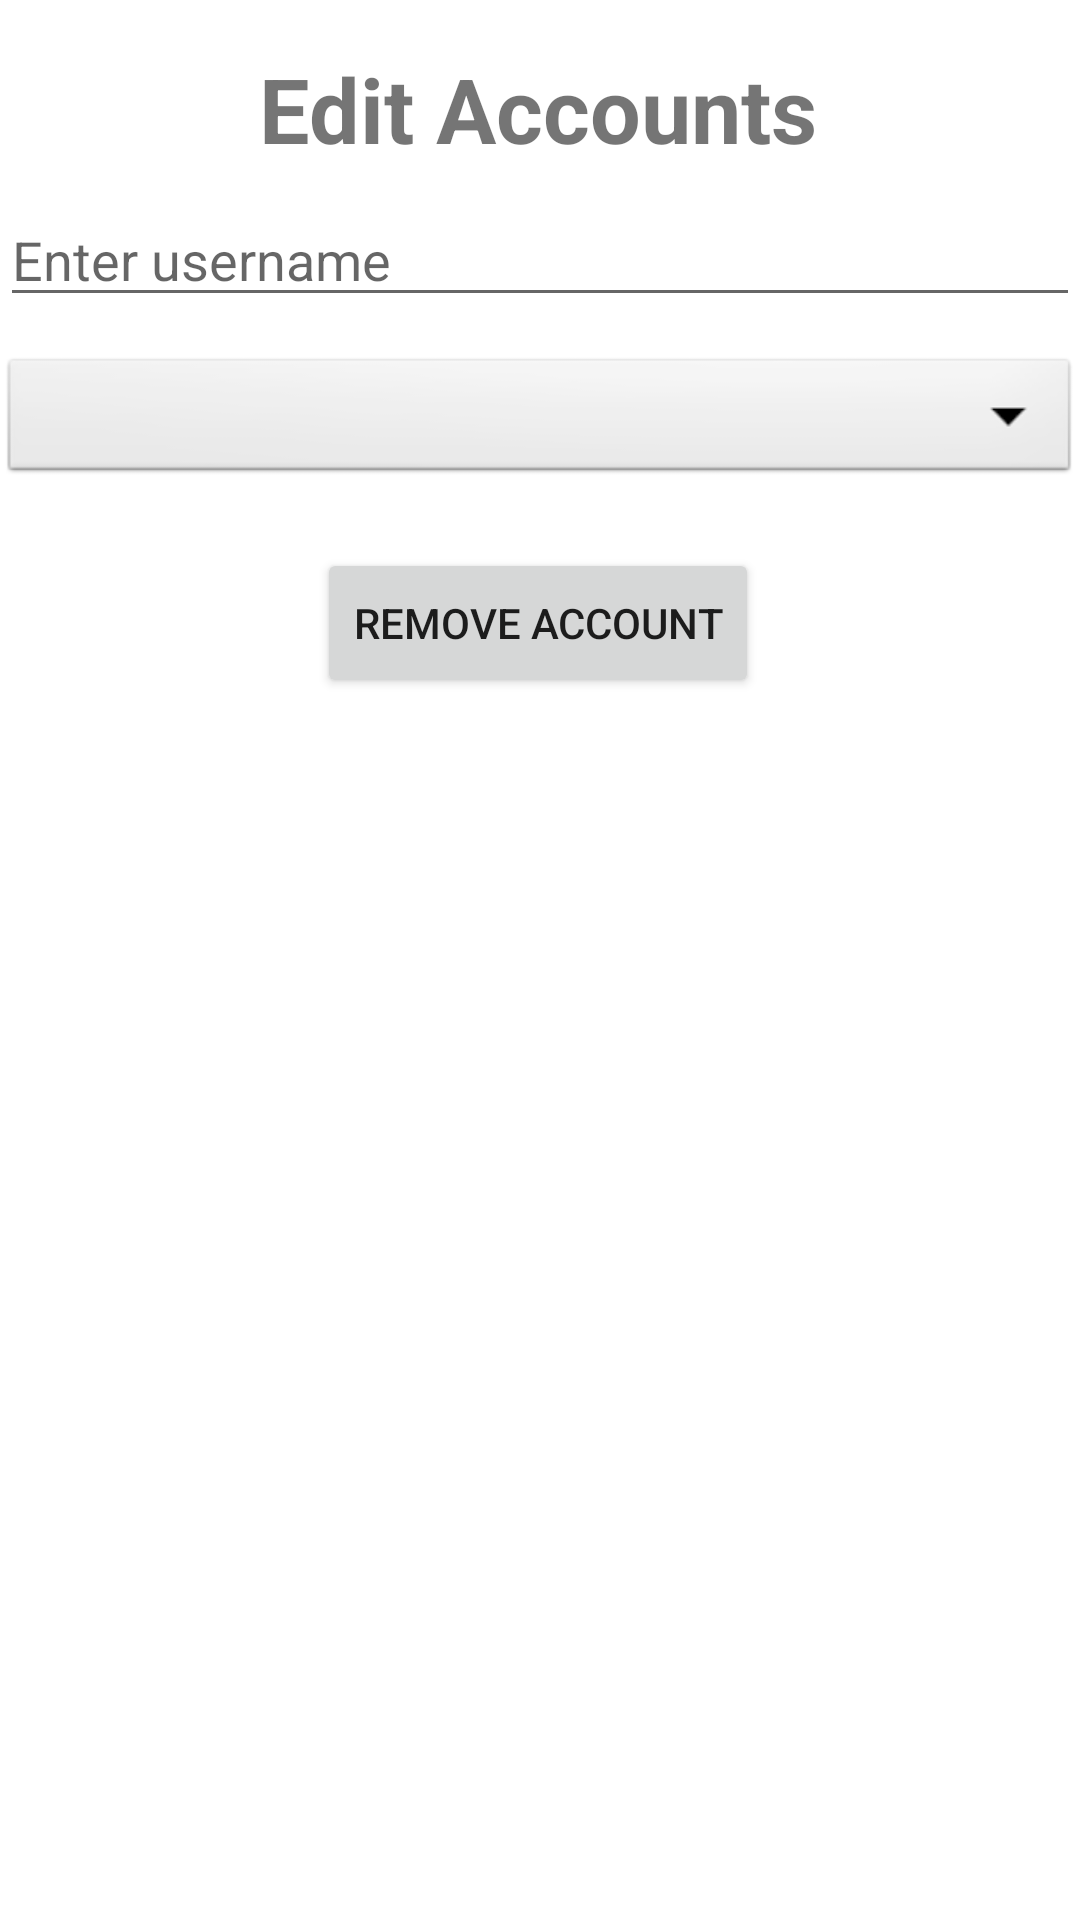

Android layout source for this screen:
<!-- AndroidManifest.xml: application theme Theme.MyApplication -->
<!-- res/layout/fragment_edit_account.xml -->
<?xml version="1.0" encoding="utf-8"?>
<androidx.constraintlayout.widget.ConstraintLayout xmlns:android="http://schemas.android.com/apk/res/android"
    xmlns:app="http://schemas.android.com/apk/res-auto"
    xmlns:tools="http://schemas.android.com/tools"
    android:layout_width="match_parent"
    android:layout_height="match_parent"
    tools:context=".EditAccountFragment">

    <TextView
        android:id="@+id/textView3"
        android:layout_width="wrap_content"
        android:layout_height="wrap_content"
        android:layout_marginTop="16dp"
        android:text="Edit Accounts"
        android:textSize="30sp"
        android:textStyle="bold"
        app:layout_constraintEnd_toEndOf="parent"
        app:layout_constraintHorizontal_bias="0.497"
        app:layout_constraintStart_toStartOf="parent"
        app:layout_constraintTop_toTopOf="parent" />

    <EditText
        android:id="@+id/editText_username"
        android:layout_width="0dp"
        android:layout_height="wrap_content"
        android:layout_marginTop="8dp"
        android:ems="10"
        android:hint="Enter username"
        android:inputType="textPersonName"
        app:layout_constraintEnd_toEndOf="parent"
        app:layout_constraintHorizontal_bias="0.5"
        app:layout_constraintStart_toStartOf="parent"
        app:layout_constraintTop_toBottomOf="@+id/textView3" />

    <Spinner
        android:id="@+id/roles"
        android:layout_width="0dp"
        android:layout_height="45dp"
        android:layout_marginTop="12dp"
        android:background="@android:drawable/btn_dropdown"
        android:spinnerMode="dropdown"
        app:layout_constraintEnd_toEndOf="parent"
        app:layout_constraintHorizontal_bias="0.5"
        app:layout_constraintStart_toStartOf="parent"
        app:layout_constraintTop_toBottomOf="@+id/editText_username"
        tools:ignore="TouchTargetSizeCheck" />

    <Button
        android:id="@+id/btn_remove_account"
        android:layout_width="wrap_content"
        android:layout_height="50dp"
        android:layout_centerInParent="true"
        android:layout_marginTop="20dp"
        android:onClick="removeAccount"
        android:text="Remove Account"
        app:layout_constraintEnd_toEndOf="parent"
        app:layout_constraintHorizontal_bias="0.497"
        app:layout_constraintStart_toStartOf="parent"
        app:layout_constraintTop_toBottomOf="@+id/roles" />

    <ListView
        android:id="@+id/account_list"
        android:layout_width="match_parent"
        android:layout_height="476dp"
        app:layout_constraintBottom_toBottomOf="parent"
        app:layout_constraintEnd_toEndOf="parent"
        app:layout_constraintStart_toStartOf="parent"
        app:layout_constraintTop_toBottomOf="@+id/btn_remove_account" />
</androidx.constraintlayout.widget.ConstraintLayout>
<!-- resources referenced by this layout -->
<resources>
  <style name="Theme.MyApplication" parent="Theme.MaterialComponents.DayNight.NoActionBar">
          
          <item name="colorPrimary">@color/purple_500</item>
          <item name="colorPrimaryVariant">@color/purple_700</item>
          <item name="colorOnPrimary">@color/white</item>
          
          <item name="colorSecondary">@color/teal_200</item>
          <item name="colorSecondaryVariant">@color/teal_700</item>
          <item name="colorOnSecondary">@color/black</item>
          
          <item name="android:statusBarColor" tools:targetApi="l">?attr/colorPrimaryVariant</item>
          
      </style>
  <!-- not gathered from this repository: default colours our renderer supplied (Android Studio template values) -->
  <color name="purple_500">#FF6200EE</color>
  <color name="purple_700">#FF3700B3</color>
  <color name="teal_200">#FF03DAC5</color>
  <color name="teal_700">#FF018786</color>
  <color name="black">#FF000000</color>
  <color name="white">#FFFFFFFF</color>
</resources>
